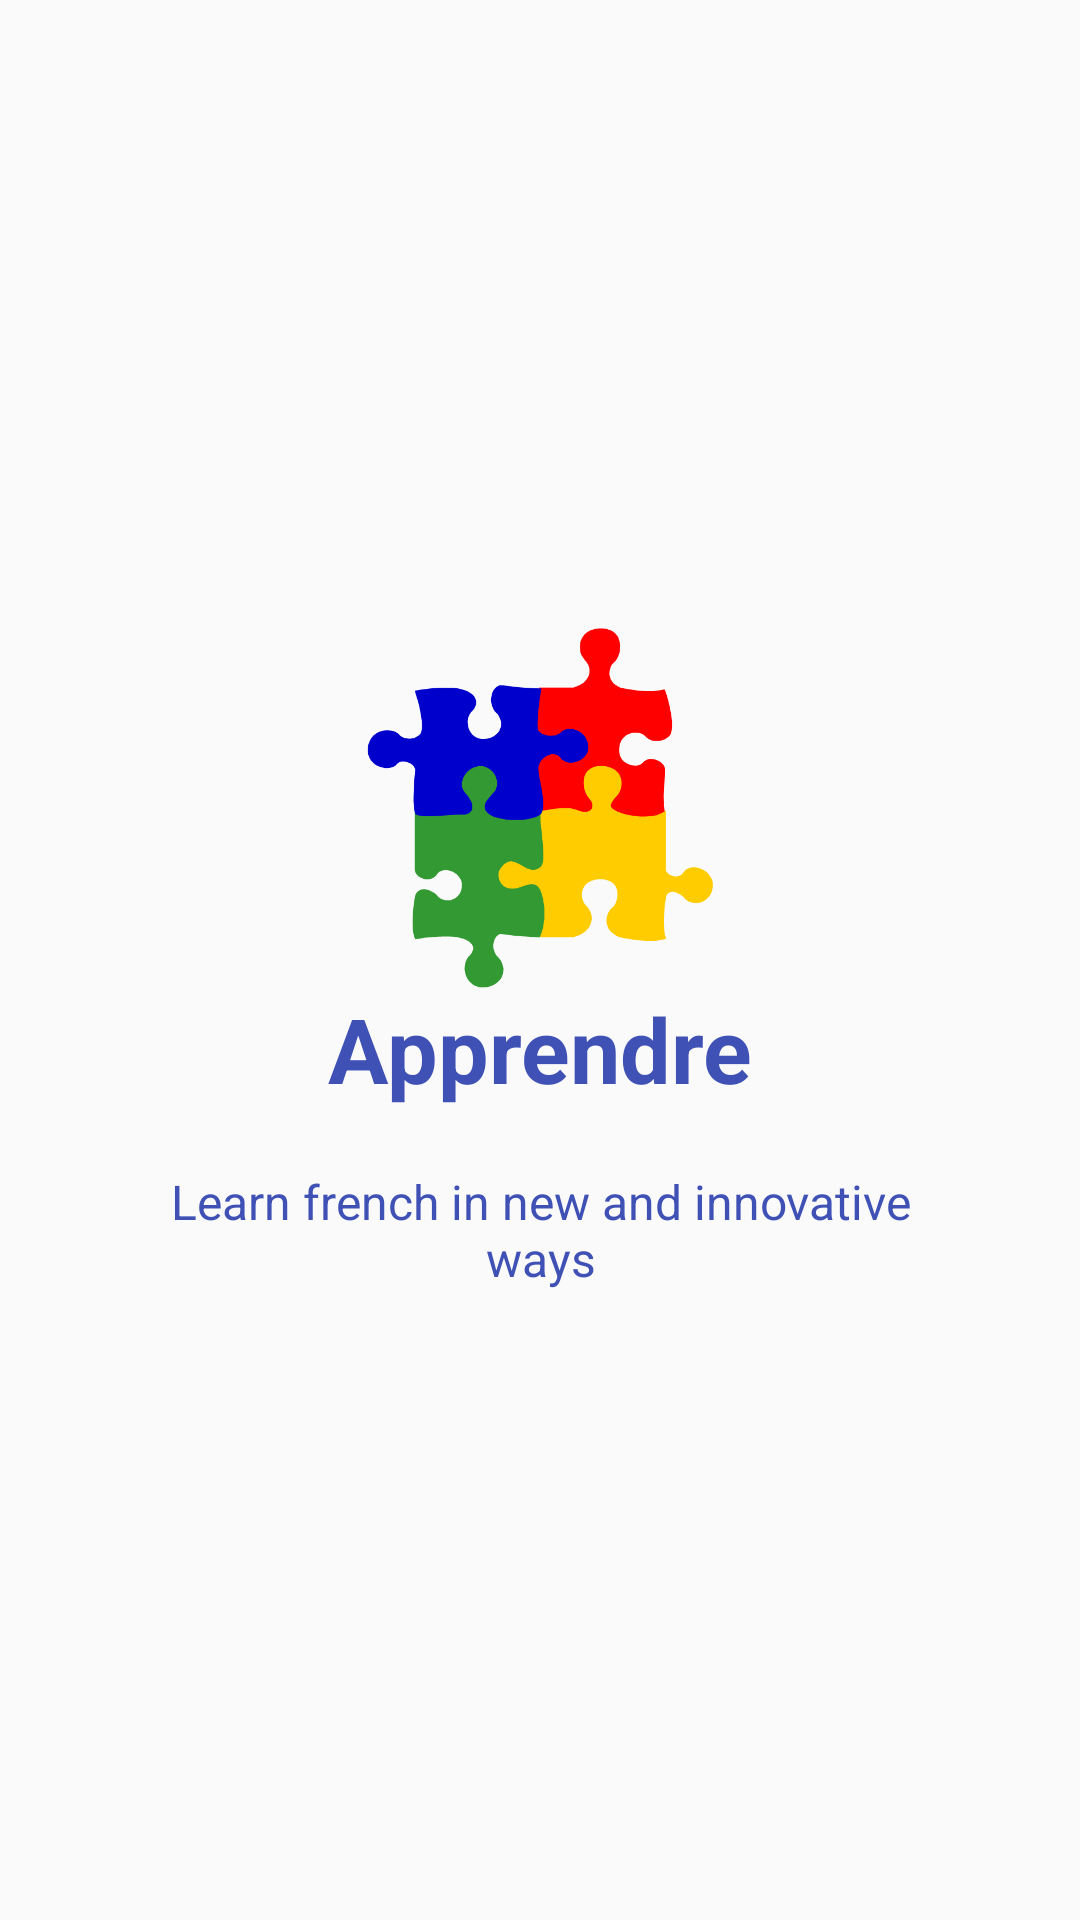

This screen was rendered from an Android layout file. Write that file and the resources it references.
<!-- AndroidManifest.xml: activity theme AppTheme.NoActionBar -->
<!-- res/layout/activity_splash_screen.xml -->
<?xml version="1.0" encoding="utf-8"?>

<RelativeLayout xmlns:android="http://schemas.android.com/apk/res/android"
    android:layout_width="match_parent"
    android:layout_height="match_parent"
    android:id="@+id/activity_splash_screen">

    <LinearLayout
        android:layout_width="wrap_content"
        android:layout_height="wrap_content"
        android:layout_centerInParent="true"
        android:gravity="center_horizontal"
        android:orientation="vertical">

        <ImageView
        android:layout_width="@dimen/img_width_height"
        android:layout_height="@dimen/img_width_height"
        android:src="@drawable/apprendre_logo" />

        <TextView
            android:layout_width="wrap_content"
            android:layout_height="wrap_content"
            android:text="@string/app_name"
            android:textColor="@color/colorPrimary"
            android:textSize="@dimen/slide_title"
            android:textStyle="bold" />

        <TextView
            android:layout_width="wrap_content"
            android:layout_height="wrap_content"
            android:layout_marginTop="20dp"
            android:paddingLeft="@dimen/desc_padding"
            android:paddingRight="@dimen/desc_padding"
            android:text="Learn french in new and innovative ways"
            android:textAlignment="center"
            android:textColor="@color/colorPrimary"
            android:textSize="@dimen/slide_desc" />

    </LinearLayout>
</RelativeLayout>
<!-- resources referenced by this layout -->
<resources>
  <color name="colorPrimary">#3F51B5</color>
  <dimen name="desc_padding">40dp</dimen>
  <dimen name="img_width_height">120dp</dimen>
  <dimen name="slide_desc">16dp</dimen>
  <dimen name="slide_title">30dp</dimen>
  <!-- drawable apprendre_logo: png bitmap (drawable, 18987 bytes) -->
  <string name="app_name">Apprendre</string>
  <style name="AppTheme.NoActionBar">
          <item name="windowActionBar">false</item>
          <item name="windowNoTitle">true</item>
      </style>
</resources>
